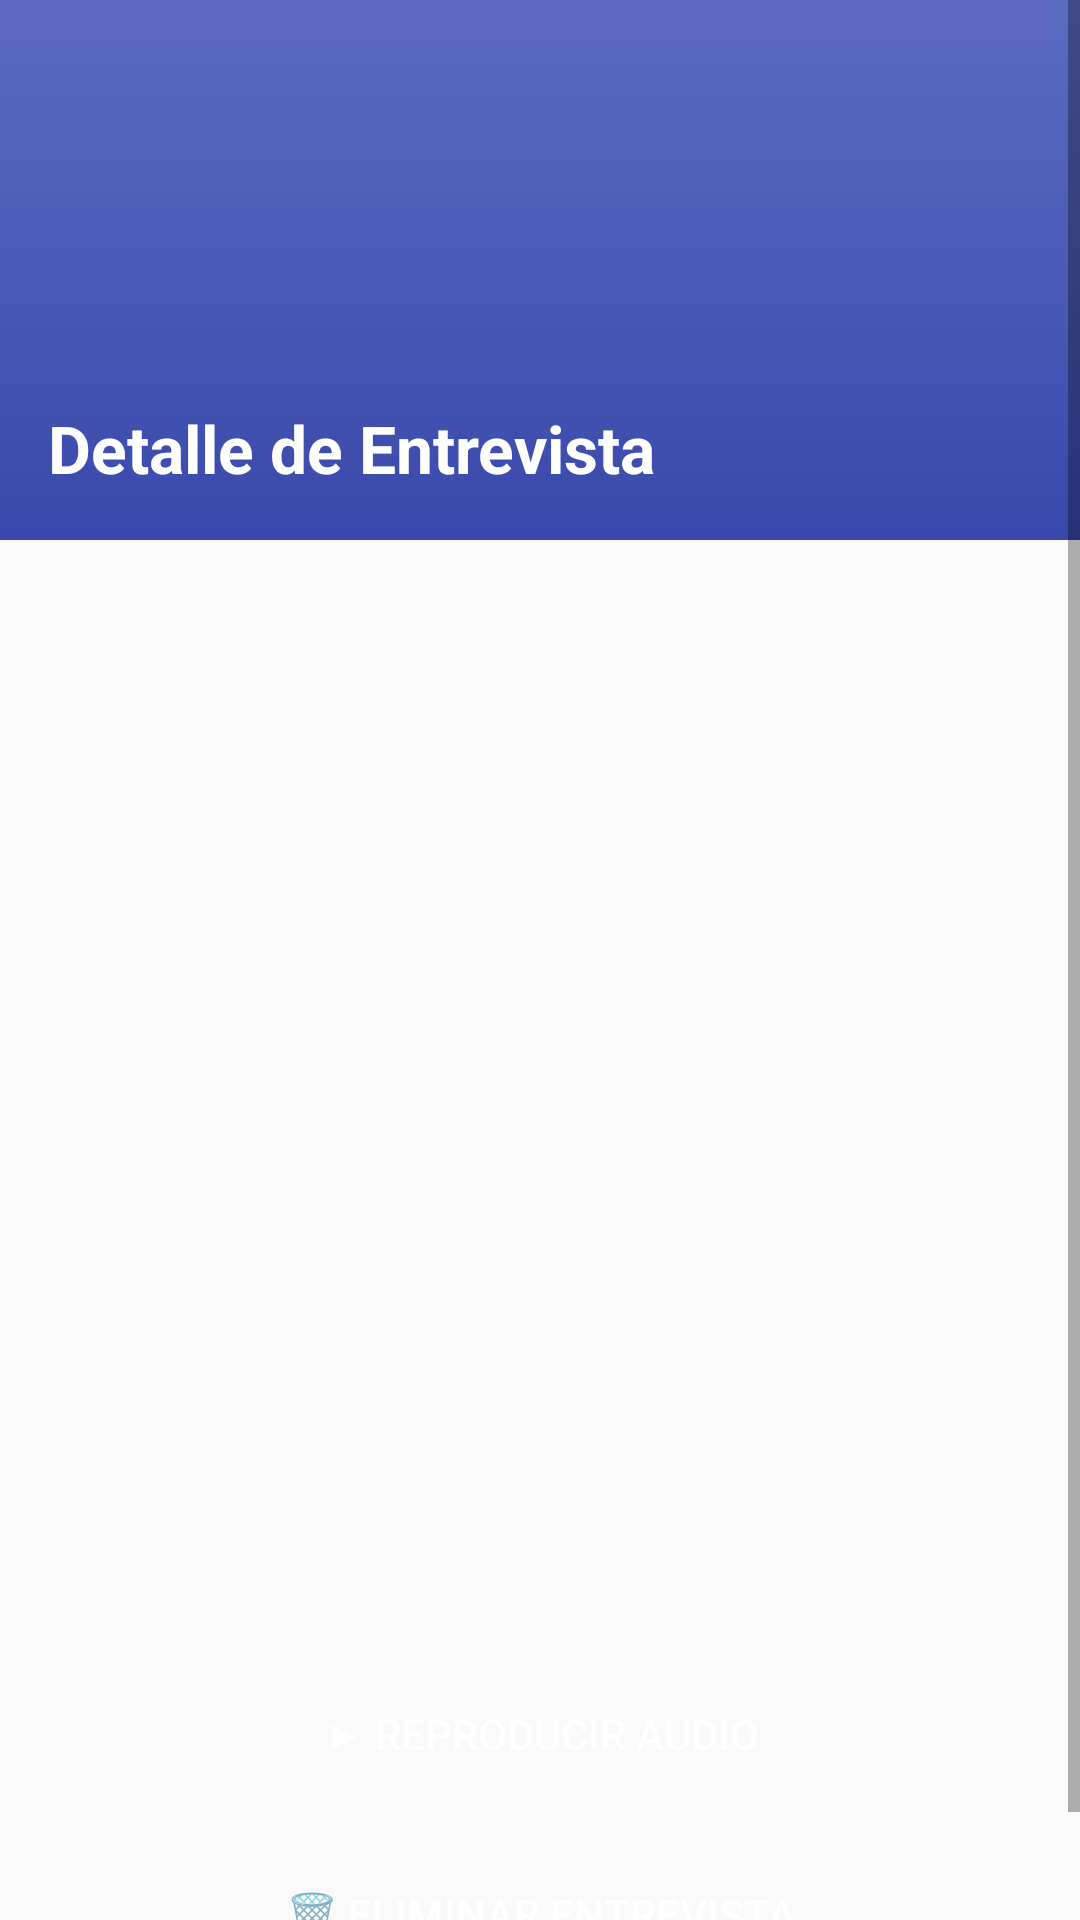

The Android layout XML behind this screen, and the referenced resources:
<!-- AndroidManifest.xml: application theme Theme.AppCompat.Light.NoActionBar -->
<!-- res/layout/activity_view.xml -->
<?xml version="1.0" encoding="utf-8"?>
<ScrollView xmlns:android="http://schemas.android.com/apk/res/android"
    android:layout_width="match_parent"
    android:layout_height="match_parent"
    android:padding="0dp">

    <LinearLayout
        android:layout_width="match_parent"
        android:layout_height="wrap_content"
        android:orientation="vertical">

        
        <RelativeLayout
            android:layout_width="match_parent"
            android:layout_height="180dp"
            android:background="@drawable/bg_header">

            <TextView
                android:id="@+id/tvTitulo"
                android:layout_width="wrap_content"
                android:layout_height="wrap_content"
                android:text="Detalle de Entrevista"
                android:textSize="22sp"
                android:textColor="#FFFFFF"
                android:textStyle="bold"
                android:layout_alignParentBottom="true"
                android:layout_margin="16dp"/>
        </RelativeLayout>

        
        <ImageView
            android:id="@+id/imgDetail"
            android:layout_width="match_parent"
            android:layout_height="230dp"
            android:scaleType="centerCrop"
            android:background="@drawable/bg_rounded"
            android:layout_margin="16dp"/>

        
        <LinearLayout
            android:orientation="vertical"
            android:layout_width="match_parent"
            android:layout_height="wrap_content"
            android:padding="16dp">

            <TextView
                android:id="@+id/tvDescripcion"
                android:layout_width="match_parent"
                android:layout_height="wrap_content"
                android:textSize="17sp"
                android:textColor="#1E1E1E"
                android:lineSpacingExtra="4dp"
                android:layout_marginBottom="10dp" />

            <TextView
                android:id="@+id/tvPeriodista"
                android:layout_width="match_parent"
                android:layout_height="wrap_content"
                android:textSize="15sp"
                android:textColor="#555555"
                android:layout_marginBottom="4dp"
                android:textStyle="bold"/>

            <TextView
                android:id="@+id/tvFecha"
                android:layout_width="match_parent"
                android:layout_height="wrap_content"
                android:textSize="14sp"
                android:textColor="#777777"
                android:layout_marginBottom="20dp" />

            
            <Button
                android:id="@+id/btnPlay"
                android:layout_width="match_parent"
                android:layout_height="wrap_content"
                android:text="▶ Reproducir Audio"
                android:textColor="#FFFFFF"
                android:background="@drawable/bg_button_blue"
                android:padding="14dp"
                android:layout_marginBottom="12dp"
                android:allCaps="false"/>

            <Button
                android:id="@+id/btnDelete"
                android:layout_width="match_parent"
                android:layout_height="wrap_content"
                android:text="🗑 Eliminar Entrevista"
                android:textColor="#FFFFFF"
                android:background="@drawable/bg_button_red"
                android:padding="14dp"
                android:allCaps="false"/>
        </LinearLayout>
    </LinearLayout>

</ScrollView>
<!-- resources referenced by this layout -->
<resources>
  <!-- drawable bg_header (drawable) -->
  <shape xmlns:android="http://schemas.android.com/apk/res/android" android:shape="rectangle">
      <gradient
          android:startColor="#3949AB"
          android:endColor="#5C6BC0"
          android:angle="90"/>
  </shape>
  <!-- drawable bg_rounded (drawable) -->
  <shape xmlns:android="http://schemas.android.com/apk/res/android">
      <corners android:radius="18dp"/>
  </shape>
</resources>
